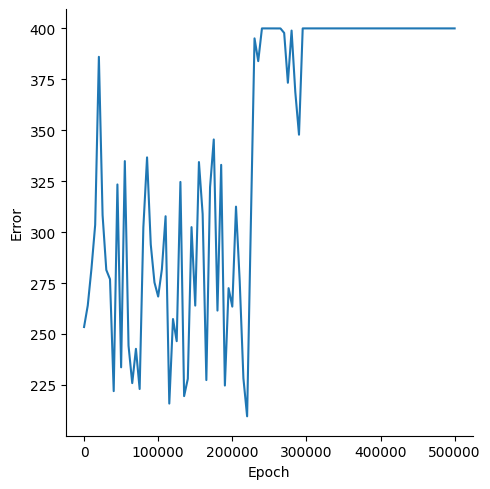

The data file committed next to this chart (first rows):
, Epoch, Error
0, 0, 253.4
1, 5000, 264
2, 10000, 282.1
3, 15000, 303.5
4, 20000, 386
5, 25000, 308.3
6, 30000, 281.4
7, 35000, 276.9
8, 40000, 221.9
9, 45000, 323.4
10, 50000, 233.6
11, 55000, 334.9
12, 60000, 244.3
13, 65000, 225.9
14, 70000, 242.7
15, 75000, 223
16, 80000, 302.3
17, 85000, 336.7
18, 90000, 293.9
19, 95000, 275.3
20, 100000, 268.4
21, 105000, 281.8
22, 110000, 307.8
23, 115000, 215.8
24, 120000, 257.3
25, 125000, 246.4
26, 130000, 324.6
27, 135000, 219.5
28, 140000, 228
29, 145000, 302.4
30, 150000, 263.9
31, 155000, 334.4
32, 160000, 308.9
33, 165000, 227.4
34, 170000, 322
35, 175000, 345.5
36, 180000, 261.5
37, 185000, 333
38, 190000, 224.7
39, 195000, 272.5
40, 200000, 263.4
41, 205000, 312.5
42, 210000, 276
43, 215000, 228.2
44, 220000, 209.6
45, 225000, 303.4
46, 230000, 395.1
47, 235000, 383.9
48, 240000, 400
49, 245000, 400
50, 250000, 400
51, 255000, 400
52, 260000, 400
53, 265000, 400
54, 270000, 397.8
55, 275000, 373.3
56, 280000, 398.9
57, 285000, 368.8
58, 290000, 347.8
59, 295000, 400
... 41 more rows
